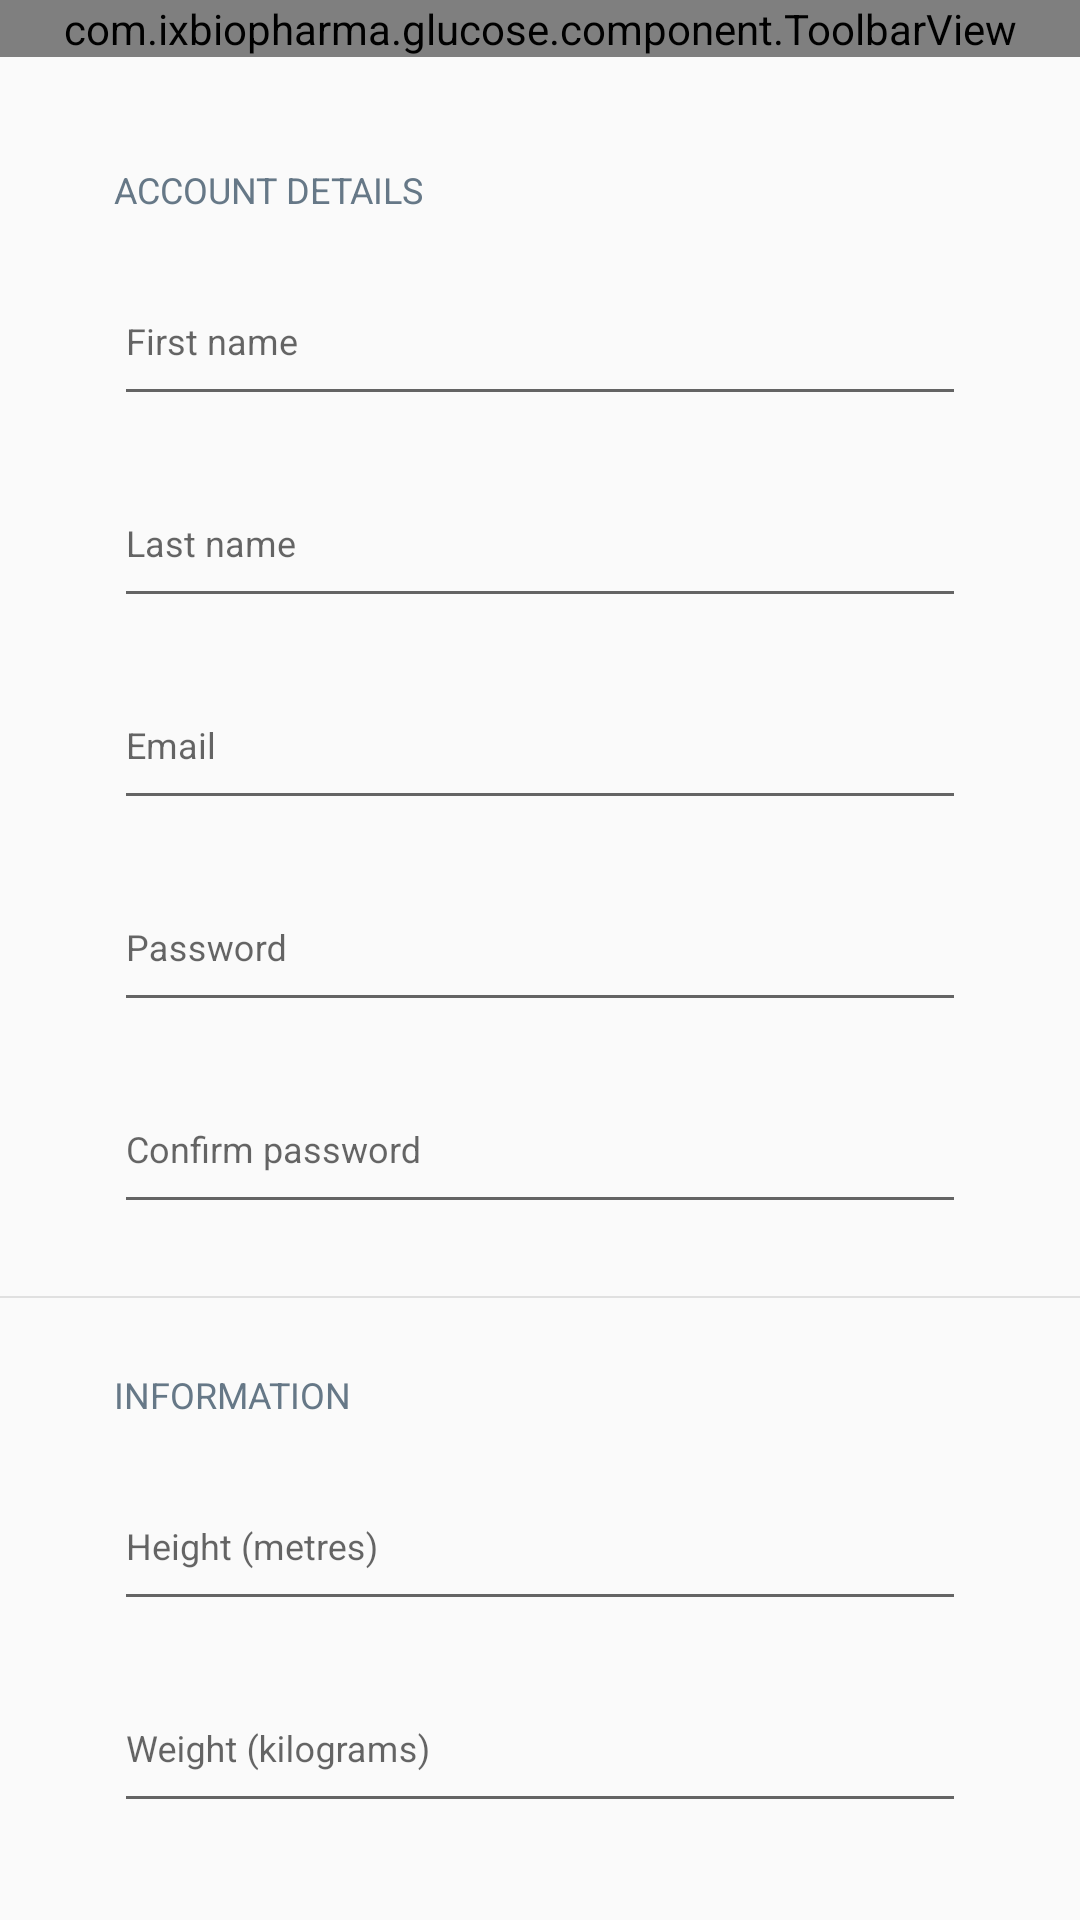

Reconstruct the res/layout file that produces this screen, plus the resources it refers to.
<!-- AndroidManifest.xml: activity theme AppTheme -->
<!-- res/layout/activity_register.xml -->
<?xml version="1.0" encoding="utf-8"?>
<android.support.v4.widget.NestedScrollView xmlns:android="http://schemas.android.com/apk/res/android"
    xmlns:app="http://schemas.android.com/apk/res-auto"
    android:id="@+id/nested"
    android:layout_width="match_parent"
    android:layout_height="match_parent">

    <LinearLayout
        android:layout_width="match_parent"
        android:layout_height="match_parent"
        android:orientation="vertical">

        <com.ixbiopharma.glucose.component.ToolbarView
            android:id="@+id/toolbar"
            android:layout_width="match_parent"
            android:layout_height="wrap_content" />

        <com.ixbiopharma.glucose.component.LinearAlertError
            android:id="@+id/alert_error"
            android:layout_width="match_parent"
            android:layout_height="wrap_content"
            android:visibility="gone" />

        <LinearLayout
            android:layout_width="match_parent"
            android:layout_height="match_parent"
            android:orientation="vertical"
            android:paddingEnd="38dp"
            android:paddingStart="38dp"
            android:paddingTop="36dp">

            <TextView
                fontPath="fonts/extra-bold.ttf"
                android:layout_width="match_parent"
                android:layout_height="wrap_content"
                android:text="ACCOUNT DETAILS"
                android:textColor="@color/colorPrimary"
                android:textSize="12sp" />

            <android.support.design.widget.TextInputLayout
                android:layout_width="match_parent"
                android:layout_height="wrap_content"
                android:layout_marginTop="16dp"
                app:hintTextAppearance="@style/TextInputLayoutHint">

                <EditText
                    android:id="@+id/first"
                    fontPath="fonts/extra-bold.ttf"
                    android:layout_width="match_parent"
                    android:layout_height="wrap_content"
                    android:hint="First name"
                    android:inputType="textCapSentences"
                    android:paddingBottom="16dp"
                    android:singleLine="true"
                    android:textColorHint="@color/another_gray"
                    android:textSize="12sp" />
            </android.support.design.widget.TextInputLayout>

            <android.support.design.widget.TextInputLayout
                android:layout_width="match_parent"
                android:layout_height="wrap_content"
                android:layout_marginTop="16dp"
                app:hintTextAppearance="@style/TextInputLayoutHint">

                <EditText
                    android:id="@+id/last"
                    fontPath="fonts/extra-bold.ttf"
                    android:layout_width="match_parent"
                    android:layout_height="wrap_content"
                    android:hint="Last name"
                    android:inputType="textCapSentences"
                    android:paddingBottom="16dp"
                    android:singleLine="true"
                    android:textColorHint="@color/another_gray"
                    android:textSize="12sp" />
            </android.support.design.widget.TextInputLayout>

            <android.support.design.widget.TextInputLayout
                android:layout_width="match_parent"
                android:layout_height="wrap_content"
                android:layout_marginTop="16dp"
                app:hintTextAppearance="@style/TextInputLayoutHint">

                <EditText
                    android:id="@+id/email"
                    fontPath="fonts/extra-bold.ttf"
                    android:layout_width="match_parent"
                    android:layout_height="wrap_content"
                    android:hint="Email"
                    android:paddingBottom="16dp"
                    android:singleLine="true"
                    android:textColorHint="@color/another_gray"
                    android:textSize="12sp" />
            </android.support.design.widget.TextInputLayout>

            <android.support.design.widget.TextInputLayout
                android:layout_width="match_parent"
                android:layout_height="wrap_content"
                android:layout_marginTop="16dp"
                app:hintTextAppearance="@style/TextInputLayoutHint">

                <EditText
                    android:id="@+id/password"
                    fontPath="fonts/extra-bold.ttf"
                    android:layout_width="match_parent"
                    android:layout_height="wrap_content"
                    android:hint="Password"
                    android:inputType="textPassword"
                    android:paddingBottom="16dp"
                    android:singleLine="true"
                    android:textColorHint="@color/another_gray"
                    android:textSize="12sp" />
            </android.support.design.widget.TextInputLayout>

            <android.support.design.widget.TextInputLayout
                android:layout_width="match_parent"
                android:layout_height="wrap_content"
                android:layout_marginTop="16dp"
                app:hintTextAppearance="@style/TextInputLayoutHint">

                <EditText
                    android:id="@+id/confirmPassword"
                    fontPath="fonts/extra-bold.ttf"
                    android:layout_width="match_parent"
                    android:layout_height="wrap_content"
                    android:hint="Confirm password"
                    android:inputType="textPassword"
                    android:paddingBottom="16dp"
                    android:singleLine="true"
                    android:textColorHint="@color/another_gray"
                    android:textSize="12sp" />
            </android.support.design.widget.TextInputLayout>

        </LinearLayout>

        <View
            android:layout_width="match_parent"
            android:layout_height="0.5dp"
            android:layout_marginBottom="24dp"
            android:layout_marginTop="24dp"
            android:background="@color/light_gray" />

        <LinearLayout
            android:layout_width="match_parent"
            android:layout_height="match_parent"
            android:orientation="vertical"
            android:paddingEnd="38dp"
            android:paddingStart="38dp">

            <TextView
                fontPath="fonts/extra-bold.ttf"
                android:layout_width="match_parent"
                android:layout_height="wrap_content"
                android:text="INFORMATION"
                android:textColor="@color/colorPrimary"
                android:textSize="12sp" />

            <android.support.design.widget.TextInputLayout
                android:layout_width="match_parent"
                android:layout_height="wrap_content"
                android:layout_marginTop="16dp"
                app:hintTextAppearance="@style/TextInputLayoutHint">

                <EditText
                    android:id="@+id/height"
                    fontPath="fonts/extra-bold.ttf"
                    android:layout_width="match_parent"
                    android:layout_height="wrap_content"
                    android:hint="Height (metres)"
                    android:inputType="numberDecimal"
                    android:maxLength="4"
                    android:paddingBottom="16dp"
                    android:singleLine="true"
                    android:textColorHint="@color/another_gray"
                    android:textSize="12sp"
                    />
            </android.support.design.widget.TextInputLayout>

            <android.support.design.widget.TextInputLayout
                android:layout_width="match_parent"
                android:layout_height="wrap_content"
                android:layout_marginTop="16dp"
                app:hintTextAppearance="@style/TextInputLayoutHint">

                <EditText
                    android:id="@+id/weight"
                    fontPath="fonts/extra-bold.ttf"
                    android:layout_width="match_parent"
                    android:layout_height="wrap_content"
                    android:hint="Weight (kilograms)"
                    android:inputType="numberDecimal"
                    android:maxLength="4"
                    android:paddingBottom="16dp"
                    android:singleLine="true"
                    android:textColorHint="@color/another_gray"
                    android:textSize="12sp" />
            </android.support.design.widget.TextInputLayout>

            <android.support.design.widget.TextInputLayout
                android:layout_width="match_parent"
                android:layout_height="wrap_content"
                android:layout_marginTop="16dp"
                app:hintTextAppearance="@style/TextInputLayoutHint">

                <EditText
                    android:id="@+id/age"
                    fontPath="fonts/extra-bold.ttf"
                    android:layout_width="match_parent"
                    android:layout_height="wrap_content"
                    android:hint="Age"
                    android:inputType="numberSigned"
                    android:maxLength="3"
                    android:paddingBottom="16dp"
                    android:singleLine="true"
                    android:textColorHint="@color/another_gray"
                    android:textSize="12sp" />
            </android.support.design.widget.TextInputLayout>


            <TextView
                android:id="@+id/choose"
                fontPath="fonts/extra-bold.ttf"
                android:layout_width="match_parent"
                android:layout_height="wrap_content"
                android:layout_marginTop="16dp"
                android:gravity="center_vertical"
                android:hint="Weight"
                android:paddingBottom="16dp"
                android:paddingTop="16dp"
                android:singleLine="true"
                android:text="WHY DID YOU JOIN THIS APP?"
                android:textColorHint="@color/another_gray"
                android:textSize="12sp" />

            <TextView
                android:id="@+id/register"
                fontPath="fonts/extra-bold.ttf"
                android:layout_width="match_parent"
                android:layout_height="42dp"
                android:layout_marginBottom="18dp"
                android:layout_marginTop="25dp"
                android:background="@drawable/login_bg"
                android:gravity="center"
                android:text="register"
                android:textAllCaps="true"
                android:textColor="@android:color/white"
                android:textSize="12sp"
                android:textStyle="bold" />

        </LinearLayout>
    </LinearLayout>
</android.support.v4.widget.NestedScrollView>
<!-- resources referenced by this layout -->
<resources>
  <color name="another_gray">#c3c3c3</color>
  <color name="colorPrimary">#667887</color>
  <color name="light_gray">#e0e0e0</color>
  <!-- drawable login_bg (drawable) -->
  <?xml version="1.0" encoding="UTF-8"?>
  <shape xmlns:android="http://schemas.android.com/apk/res/android">
      <solid android:color="@color/colorPrimary" />
  
      <corners android:radius="100dp" />
  
      <padding
          android:bottom="5dp"
          android:left="10dp"
          android:right="10dp"
          android:top="5dp" />
  </shape>
  <style name="TextInputLayoutHint" parent="@android:style/TextAppearance">
          <item name="android:textColor">@color/another_gray</item>
          <item name="fontPath">fonts/Raleway-Bold.ttf</item>
          <item name="android:textSize">10sp</item>
      </style>
  <style name="AppTheme" parent="Theme.AppCompat.Light.NoActionBar">
          
          <item name="colorPrimary">@color/colorPrimary</item>
          <item name="colorPrimaryDark">@color/colorPrimaryDark</item>
          <item name="colorAccent">@color/colorAccent</item>
      </style>
  <color name="colorPrimaryDark">#667887</color>
  <color name="colorAccent">@color/colorPrimary</color>
</resources>
